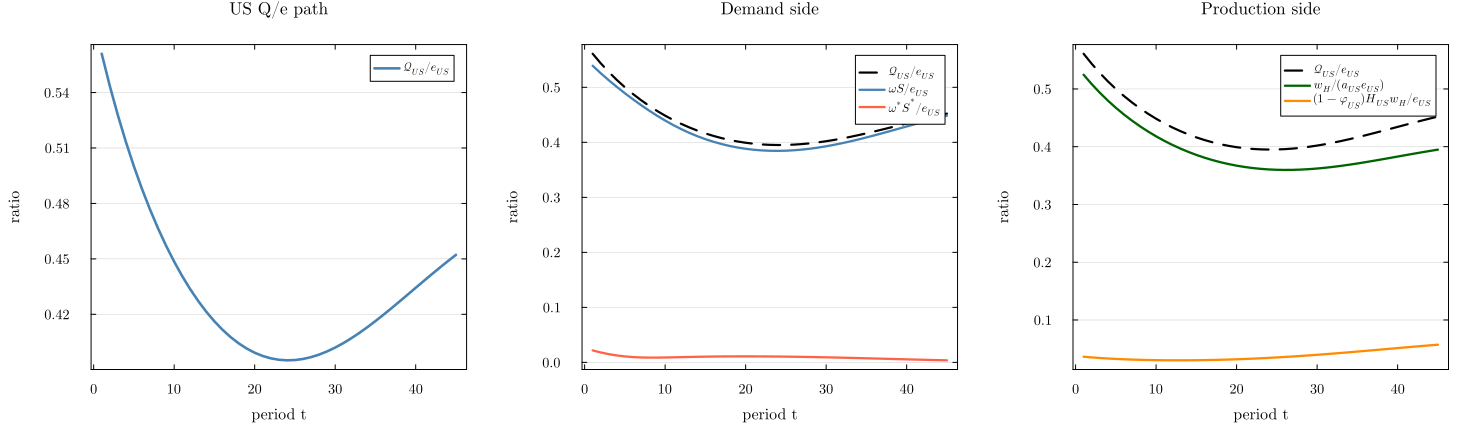

The file beside this chart, header and first rows:
t, Q_e, Q_us_demand_e, Q_row_demand_e, Q_wage_cap_e, Q_innovation_cap_e, phi_US, wH_e
1, 0.561, 0.5392, 0.02183, 0.5246, 0.0364, 0.6531, 0.1049
2, 0.5437, 0.5256, 0.01808, 0.5084, 0.03523, 0.6536, 0.1017
3, 0.5278, 0.5128, 0.01502, 0.4936, 0.03422, 0.6534, 0.09872
4, 0.5133, 0.5007, 0.01262, 0.48, 0.03336, 0.6525, 0.096
5, 0.5001, 0.4892, 0.01085, 0.4674, 0.03262, 0.6511, 0.09349
6, 0.4879, 0.4782, 0.009657, 0.4559, 0.03199, 0.6491, 0.09118
7, 0.4767, 0.4677, 0.00897, 0.4452, 0.03147, 0.6466, 0.08905
8, 0.4665, 0.4578, 0.008688, 0.4354, 0.03105, 0.6434, 0.08708
9, 0.4571, 0.4484, 0.0087, 0.4264, 0.03072, 0.6398, 0.08527
10, 0.4485, 0.4396, 0.008901, 0.418, 0.03047, 0.6356, 0.0836
11, 0.4407, 0.4314, 0.009205, 0.4104, 0.0303, 0.6308, 0.08207
12, 0.4335, 0.424, 0.009545, 0.4033, 0.03021, 0.6255, 0.08067
13, 0.4271, 0.4172, 0.009879, 0.3969, 0.03019, 0.6197, 0.07938
14, 0.4213, 0.4112, 0.01018, 0.3911, 0.03024, 0.6133, 0.07822
15, 0.4162, 0.4058, 0.01044, 0.3858, 0.03037, 0.6065, 0.07716
16, 0.4117, 0.401, 0.01064, 0.3811, 0.03056, 0.5991, 0.07622
17, 0.4077, 0.3969, 0.01079, 0.3769, 0.03082, 0.5912, 0.07538
18, 0.4043, 0.3934, 0.0109, 0.3732, 0.03114, 0.5828, 0.07464
19, 0.4015, 0.3906, 0.01095, 0.37, 0.03153, 0.5739, 0.07399
20, 0.3992, 0.3883, 0.01096, 0.3672, 0.03198, 0.5645, 0.07345
21, 0.3974, 0.3865, 0.01093, 0.3649, 0.0325, 0.5547, 0.07299
22, 0.3962, 0.3853, 0.01087, 0.3631, 0.03308, 0.5445, 0.07262
23, 0.3954, 0.3846, 0.01076, 0.3617, 0.03372, 0.5339, 0.07234
24, 0.3951, 0.3845, 0.01063, 0.3607, 0.03442, 0.5229, 0.07214
25, 0.3953, 0.3848, 0.01046, 0.3601, 0.03517, 0.5116, 0.07202
26, 0.3958, 0.3856, 0.01026, 0.3598, 0.03598, 0.5, 0.07197
27, 0.3968, 0.3868, 0.01004, 0.36, 0.03685, 0.4881, 0.07199
28, 0.3982, 0.3884, 0.009788, 0.3604, 0.03777, 0.4761, 0.07209
29, 0.3999, 0.3904, 0.009513, 0.3612, 0.03873, 0.4638, 0.07224
30, 0.402, 0.3928, 0.009216, 0.3623, 0.03974, 0.4514, 0.07245
31, 0.4044, 0.3955, 0.008898, 0.3636, 0.0408, 0.439, 0.07272
32, 0.407, 0.3985, 0.008562, 0.3651, 0.04189, 0.4265, 0.07303
33, 0.4099, 0.4017, 0.008211, 0.3669, 0.04301, 0.414, 0.07339
34, 0.413, 0.4052, 0.007847, 0.3689, 0.04416, 0.4015, 0.07378
35, 0.4163, 0.4089, 0.007472, 0.371, 0.04533, 0.3891, 0.0742
36, 0.4198, 0.4127, 0.00709, 0.3733, 0.04652, 0.3768, 0.07465
37, 0.4233, 0.4166, 0.006703, 0.3756, 0.04773, 0.3647, 0.07512
38, 0.427, 0.4207, 0.006315, 0.378, 0.04894, 0.3527, 0.07561
39, 0.4307, 0.4247, 0.005928, 0.3805, 0.05016, 0.3409, 0.0761
40, 0.4344, 0.4288, 0.005546, 0.383, 0.05137, 0.3294, 0.0766
41, 0.438, 0.4329, 0.005171, 0.3855, 0.05257, 0.318, 0.07709
42, 0.4417, 0.4369, 0.004804, 0.3879, 0.05377, 0.307, 0.07759
43, 0.4453, 0.4408, 0.00445, 0.3903, 0.05495, 0.2962, 0.07807
44, 0.4488, 0.4447, 0.004108, 0.3927, 0.0561, 0.2857, 0.07854
45, 0.4522, 0.4484, 0.003782, 0.3949, 0.05723, 0.2754, 0.07899
